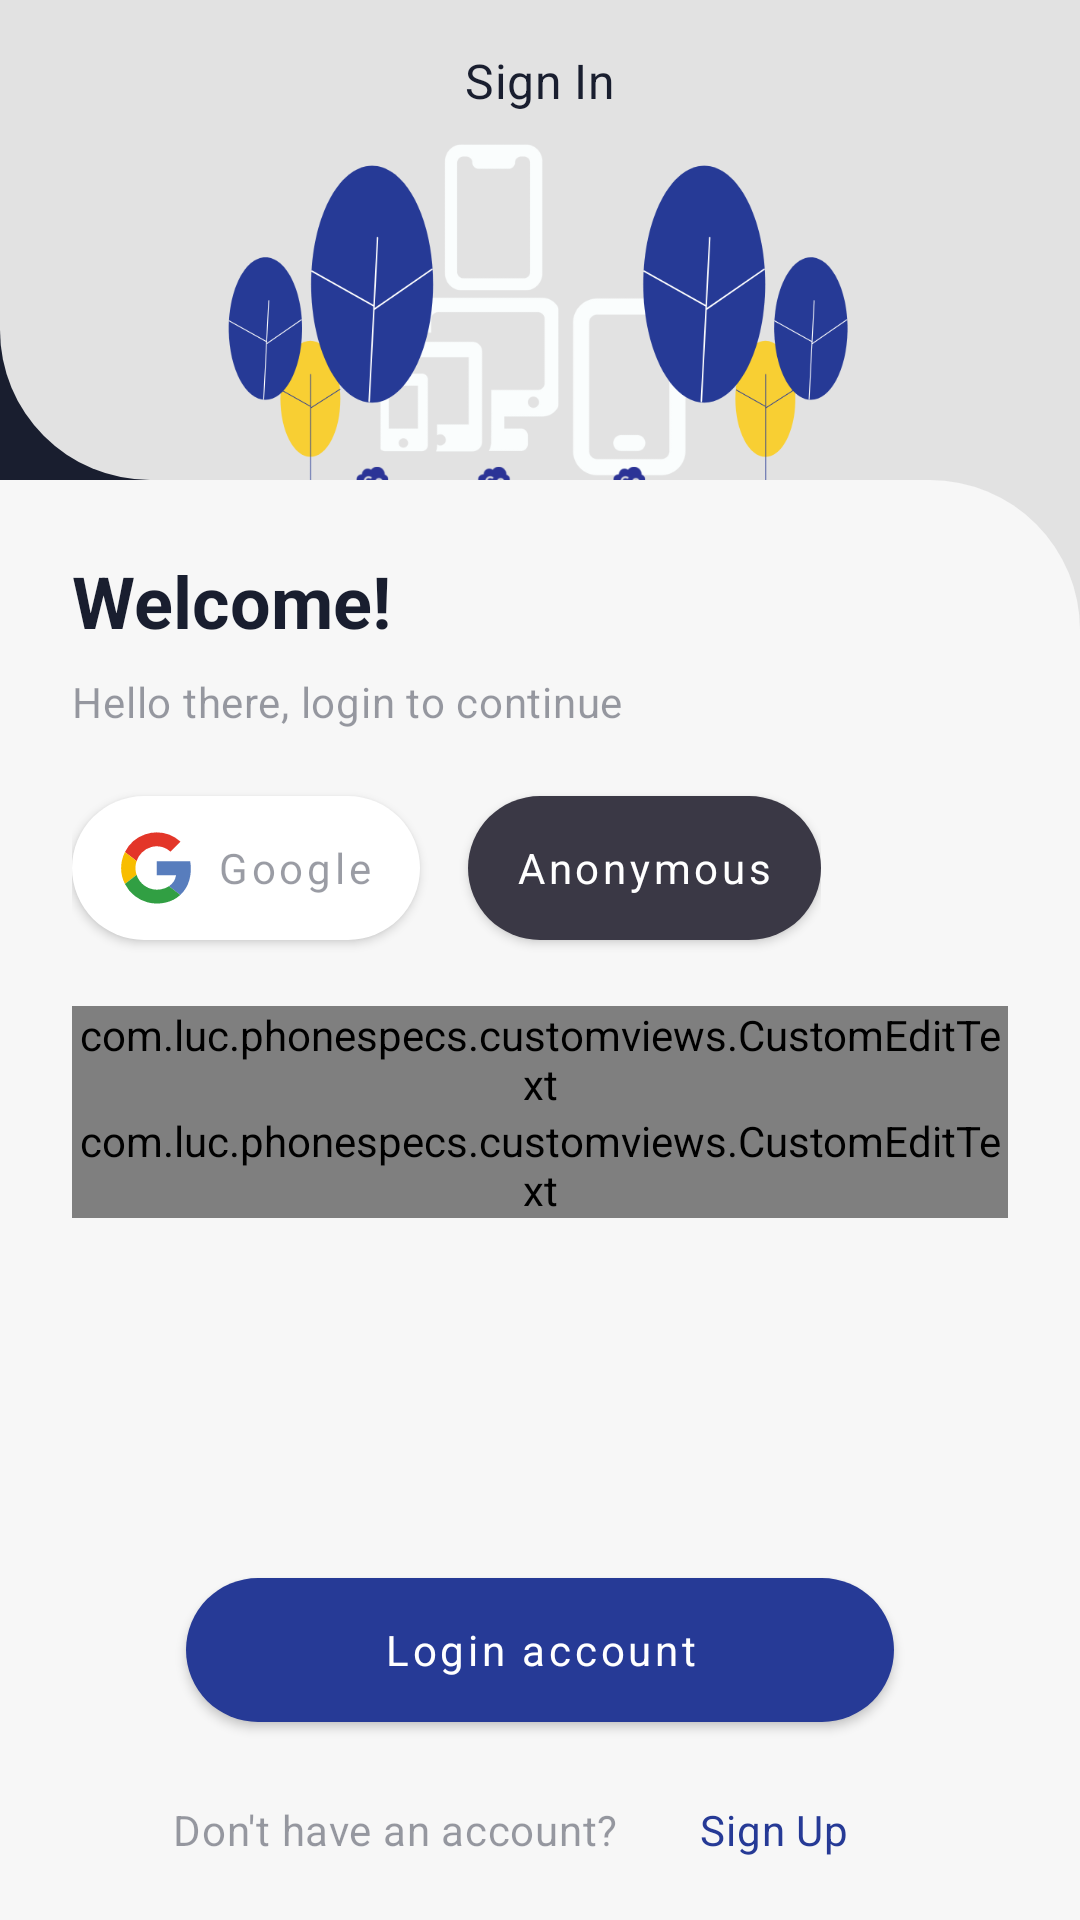

This screen was rendered from an Android layout file. Write that file and the resources it references.
<!-- AndroidManifest.xml: application theme Theme.Splash -->
<!-- res/layout/fragment_sign_in_login.xml -->
<?xml version="1.0" encoding="utf-8"?>
<layout xmlns:android="http://schemas.android.com/apk/res/android"
    xmlns:app="http://schemas.android.com/apk/res-auto"
    xmlns:tools="http://schemas.android.com/tools">

    <androidx.constraintlayout.widget.ConstraintLayout
        android:layout_width="match_parent"
        android:layout_height="match_parent"
        android:focusable="true"
        android:focusableInTouchMode="true"
        app:paddingBottomSystemWindowInsets="@{true}"
        app:paddingTopSystemWindowInsets="@{true}"
        tools:context=".ui.login.SignInLoginFragment">

        <FrameLayout
            android:id="@+id/frameLayout2"
            android:layout_width="match_parent"
            android:layout_height="0dp"
            android:background="@drawable/left_bottom_corner_shape"
            app:layout_constraintBottom_toTopOf="@+id/linearLayout"
            app:layout_constraintEnd_toEndOf="parent"
            app:layout_constraintStart_toStartOf="parent"
            app:layout_constraintTop_toTopOf="parent">

            <ImageView
                android:layout_width="match_parent"
                android:layout_height="match_parent"
                android:layout_marginLeft="@dimen/grid_5"
                android:layout_marginTop="@dimen/grid_5"
                android:layout_marginRight="@dimen/grid_5"
                android:src="@drawable/banner_image" />

        </FrameLayout>

        <TextView
            android:layout_width="wrap_content"
            android:layout_height="wrap_content"
            android:layout_marginTop="@dimen/grid_2"
            android:text="@string/sign_in"
            android:textAppearance="?attr/textAppearanceSubtitle1"
            app:layout_constraintEnd_toEndOf="parent"
            app:layout_constraintStart_toStartOf="parent"
            app:layout_constraintTop_toTopOf="parent" />


        <androidx.constraintlayout.widget.ConstraintLayout
            android:id="@+id/linearLayout"
            android:layout_width="match_parent"
            android:layout_height="0dp"
            android:background="@color/gray_300"
            android:orientation="vertical"
            app:layout_constraintBottom_toBottomOf="parent"
            app:layout_constraintEnd_toEndOf="parent"
            app:layout_constraintHeight_percent="0.75"
            app:layout_constraintStart_toStartOf="parent">

            <FrameLayout
                android:id="@+id/frameLayout"
                android:layout_width="match_parent"
                android:layout_height="match_parent"
                android:background="@drawable/right_top_corner_shape" />


            <LinearLayout
                android:layout_width="match_parent"
                android:layout_height="wrap_content"
                android:layout_marginStart="@dimen/grid_3"
                android:layout_marginTop="@dimen/grid_3"
                android:layout_marginEnd="@dimen/grid_3"
                android:orientation="vertical"
                app:layout_constraintTop_toTopOf="parent">

                <TextView
                    android:layout_width="wrap_content"
                    android:layout_height="wrap_content"
                    android:text="@string/welcome"
                    android:textAppearance="?attr/textAppearanceHeadline5" />

                <TextView
                    android:layout_width="wrap_content"
                    android:layout_height="wrap_content"
                    android:layout_marginTop="@dimen/grid_1"
                    android:layout_marginBottom="@dimen/grid_2"
                    android:text="@string/hello_there_login_to_continue"
                    android:textAppearance="?attr/textAppearanceBody2" />

                <LinearLayout
                    android:layout_width="wrap_content"
                    android:layout_height="wrap_content">

                    <com.google.android.material.button.MaterialButton
                        android:id="@+id/googleSignIn"
                        style="@style/Widget.App.Button.Google"
                        android:layout_width="wrap_content"
                        android:layout_height="wrap_content"
                        android:layout_marginBottom="@dimen/grid_2"
                        android:text="@string/google"
                        app:icon="@drawable/google_icon"
                        app:iconTint="@null" />

                    <com.google.android.material.button.MaterialButton
                        android:id="@+id/anonymous"
                        style="@style/Widget.App.Button.Anonymous"
                        android:layout_width="wrap_content"
                        android:layout_height="wrap_content"
                        android:layout_marginStart="@dimen/grid_2"
                        android:text="Anonymous"
                        app:icon="@drawable/ic_account" />
                </LinearLayout>


                <com.luc.phonespecs.customviews.CustomEditText
                    android:id="@+id/emailInput"
                    android:layout_width="match_parent"
                    android:layout_height="wrap_content"
                    app:editTextHint="Your email adress"
                    app:inputType="EMAIL"
                    app:typeEditText="Email adress" />

                <com.luc.phonespecs.customviews.CustomEditText
                    android:id="@+id/passwordInput"
                    android:layout_width="match_parent"
                    android:layout_height="wrap_content"
                    app:editTextHint="Password"
                    app:inputType="PASSWORD"
                    app:typeEditText="Password" />

                <TextView
                    android:id="@+id/invalidUser"
                    android:layout_width="wrap_content"
                    android:layout_height="wrap_content"
                    android:layout_gravity="center"
                    android:textAppearance="?attr/errorTextAppearance" />

            </LinearLayout>

            <LinearLayout
                android:layout_width="match_parent"
                android:layout_height="wrap_content"
                android:gravity="center"
                android:orientation="vertical"
                app:layout_constraintBottom_toBottomOf="parent">

                <com.google.android.material.button.MaterialButton
                    android:id="@+id/login"
                    android:layout_width="match_parent"
                    android:layout_height="wrap_content"
                    android:layout_gravity="center"
                    android:layout_marginStart="@dimen/grid_6"
                    android:layout_marginEnd="@dimen/grid_6"
                    android:gravity="center"
                    android:text="@string/login" />

                <LinearLayout
                    android:layout_width="match_parent"
                    android:layout_height="wrap_content"
                    android:gravity="center">

                    <TextView
                        android:layout_width="wrap_content"
                        android:layout_height="wrap_content"
                        android:text="@string/no_account"
                        android:textAppearance="?attr/textAppearanceBody2" />

                    <com.google.android.material.button.MaterialButton
                        android:id="@+id/signUp"
                        style="@style/Widget.App.Button.TextButton"
                        android:layout_width="wrap_content"
                        android:layout_height="wrap_content"
                        android:layout_marginStart="@dimen/grid_1"
                        android:text="@string/sign_up"
                        android:textAppearance="?attr/textAppearanceBody2" />

                </LinearLayout>
            </LinearLayout>

            <com.google.android.material.progressindicator.LinearProgressIndicator
                android:id="@+id/loading"
                android:layout_width="match_parent"
                android:layout_height="wrap_content"
                android:layout_marginStart="@dimen/grid_3"
                android:layout_marginTop="@dimen/grid_2"
                android:layout_marginEnd="@dimen/grid_3"
                android:indeterminate="true"
                android:visibility="invisible"
                app:layout_constraintTop_toTopOf="parent" />

        </androidx.constraintlayout.widget.ConstraintLayout>

    </androidx.constraintlayout.widget.ConstraintLayout>
</layout>
<!-- resources referenced by this layout -->
<resources>
  <color name="gray_300">#E2E2E2</color>
  <dimen name="grid_1">8dp</dimen>
  <dimen name="grid_2">16dp</dimen>
  <dimen name="grid_3">24dp</dimen>
  <dimen name="grid_5">46dp</dimen>
  <dimen name="grid_6">62dp</dimen>
  <string name="google">Google</string>
  <string name="hello_there_login_to_continue">Hello there, login to continue</string>
  <string name="login">Login account</string>
  <string name="no_account">Don\'t have an account?</string>
  <string name="sign_in">Sign In</string>
  <string name="sign_up">Sign Up</string>
  <string name="welcome">Welcome!</string>
  <style name="Widget.App.Button.Anonymous" parent="Widget.App.Button">
          <item name="materialThemeOverlay">@style/ThemeOverlay.App.Button.Anonymous</item>
      </style>
  <style name="Widget.App.Button.Google" parent="Widget.App.Button">
          <item name="materialThemeOverlay">@style/ThemeOverlay.App.Button.Google</item>
      </style>
  <style name="Theme.Splash" parent="Theme.PhoneSpecs">
          <item name="android:windowBackground">@drawable/splash_screen</item>
      </style>
  <dimen name="corner_radius_4">50dp</dimen>
  <style name="ThemeOverlay.App.Button.Anonymous" parent="">
          <item name="colorPrimary">@color/black_300</item>
          <item name="colorOnPrimary">@color/white</item>
      </style>
  <color name="black_300">#3A3845</color>
  <color name="white">#FFFFFFFF</color>
  <color name="blue_600">#263a96</color>
  <color name="blue_800">#191e2f</color>
  <color name="gray_100">#F7F7F7</color>
  <color name="orange_400">#ff9800</color>
  <color name="teal_700">#FF018786</color>
  <color name="black">#FF000000</color>
  <style name="Widget.App.BottomAppBar" parent="Widget.MaterialComponents.BottomAppBar.Colored">
          <item name="materialThemeOverlay">@style/ThemeOverlay.App.BottomAppBar</item>
      </style>
  <color name="immersive_sys_ui">#33000000</color>
  <color name="nav_bar">@color/immersive_sys_ui</color>
  <style name="TextAppearance.App.Error" parent="TextAppearance.App.Subtitle3">
          <item name="android:textColor">@color/red_800</item>
      </style>
  <style name="TextAppearance.App.Headline1" parent="TextAppearance.MaterialComponents.Headline1">
          <item name="fontFamily">@font/dmsans_bold</item>
      </style>
  <style name="TextAppearance.App.Headline2" parent="TextAppearance.MaterialComponents.Headline2">
          <item name="fontFamily">@font/dmsans_bold</item>
      </style>
  <style name="TextAppearance.App.Headline3" parent="TextAppearance.MaterialComponents.Headline3">
          <item name="fontFamily">@font/dmsans_bold</item>
      </style>
  <style name="TextAppearance.App.Caption" parent="TextAppearance.MaterialComponents.Caption">
          <item name="fontFamily">@font/dmsans_regular</item>
      </style>
  <style name="TextAppearance.App.Overline" parent="TextAppearance.MaterialComponents.Overline">
          <item name="fontFamily">@font/dmsans_regular</item>
      </style>
  <style name="ThemeOverlay.App.CircularProgressIndicator" parent="">
          <item name="colorPrimary">@color/orange_200</item>
      </style>
  <style name="MaterialAlertDialog.App" parent="MaterialAlertDialog.MaterialComponents">
          <item name="shapeAppearance">@style/ShapeAppearance.App.MediumComponent</item>
      </style>
  <style name="ThemeOverlay.App.BottomAppBar" parent="">
          <item name="colorPrimary">@color/white</item>
          <item name="colorOnPrimary">@color/blue_600</item>
      </style>
  <style name="ThemeOverlay.App.TabLayout" parent="">
          <item name="colorPrimary">?attr/colorSecondary</item>
      </style>
  <dimen name="corner_radius_1">16dp</dimen>
  <style name="ShapeAppearanceOverlay.App.CardView" parent="">
          <item name="cornerFamily">rounded</item>
          <item name="cornerSize">50%</item>
      </style>
  <color name="red_800">#FD5D5D</color>
  <color name="orange_200">#ECB365</color>
</resources>
